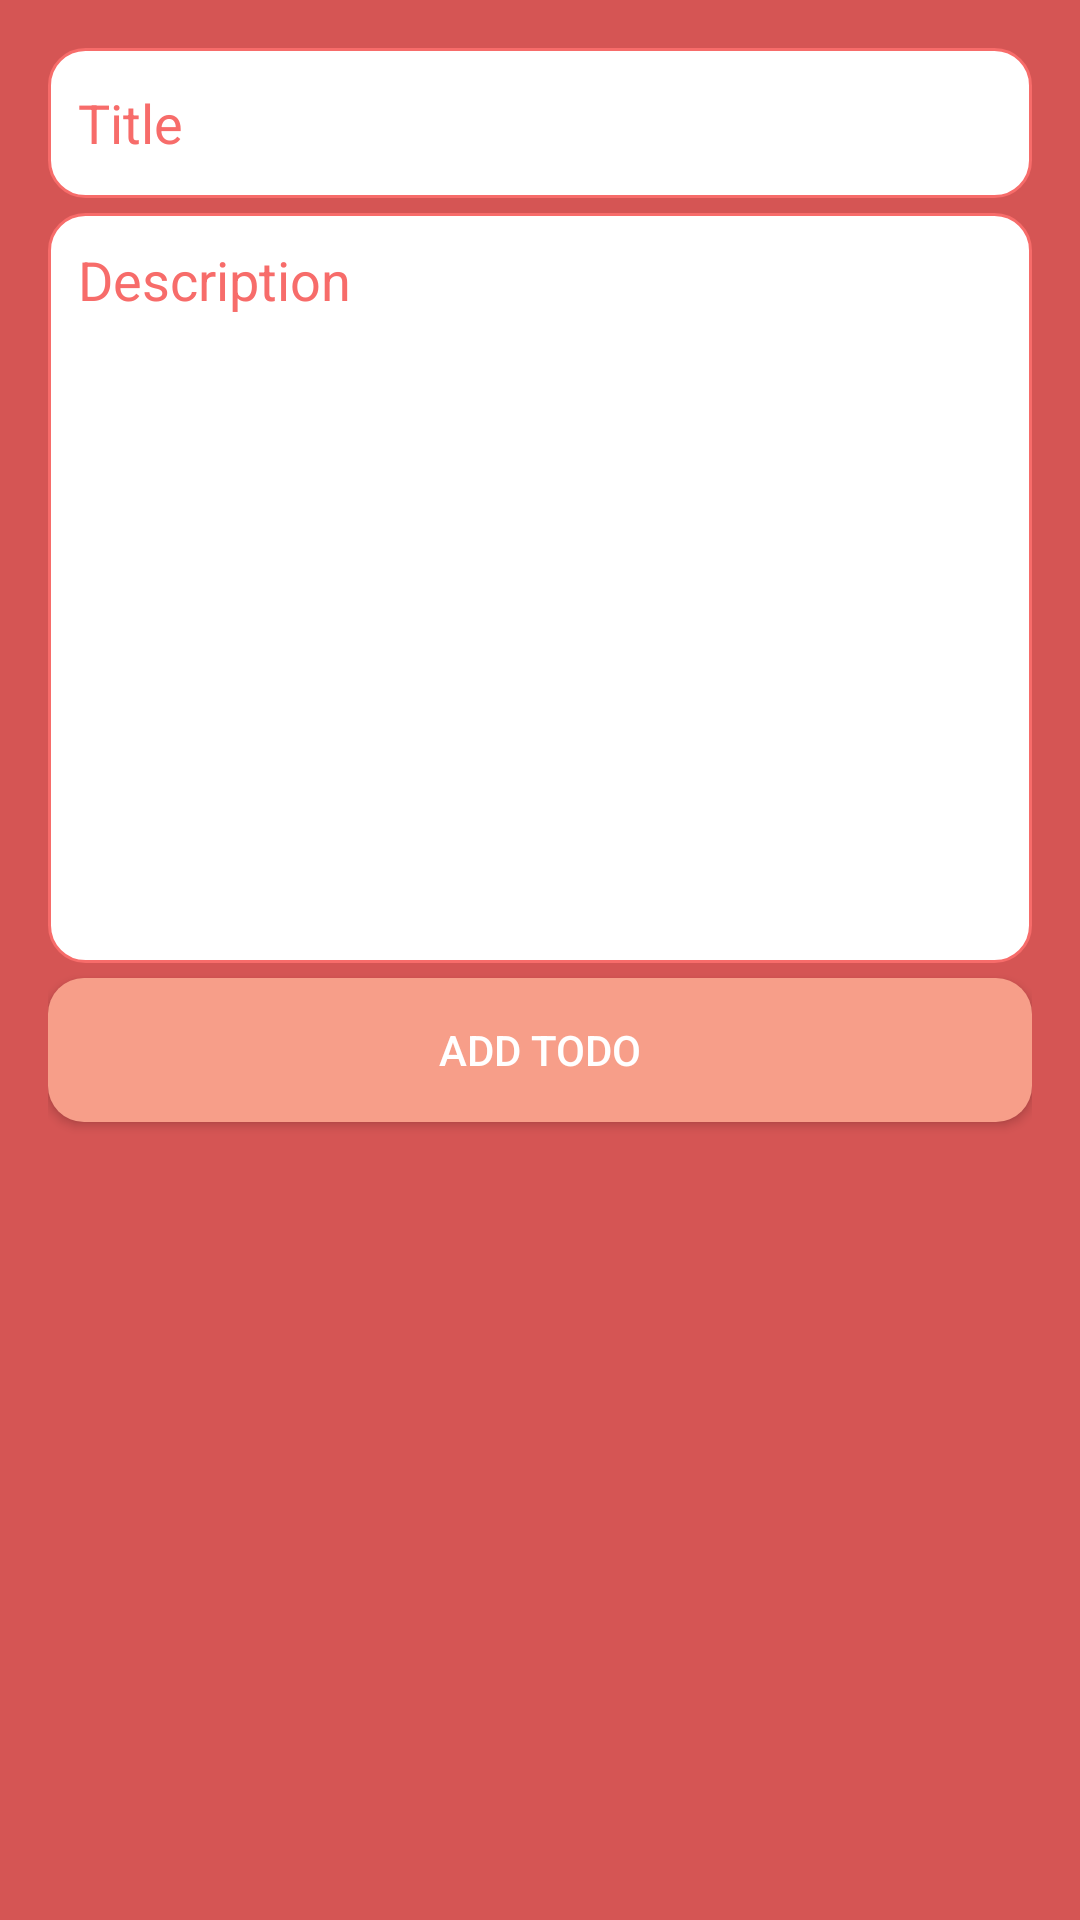

This screen was rendered from an Android layout file. Write that file and the resources it references.
<!-- AndroidManifest.xml: application theme Theme.Tasked -->
<!-- res/layout/fragment_add_todo.xml -->
<?xml version="1.0" encoding="utf-8"?>
<LinearLayout xmlns:android="http://schemas.android.com/apk/res/android"
    android:layout_width="match_parent"
    android:layout_height="wrap_content"
    android:background="@color/cardColor"
    android:orientation="vertical"
    android:padding="16dp">

    <EditText
        android:id="@+id/todo_title"
        android:layout_width="match_parent"
        android:layout_height="50dp"
        android:hint="Title"
        android:inputType="text"
        android:textColorHint="@color/colorPrimaryDark"
        android:textColor="@color/colorPrimaryDark"
        android:background="@drawable/edittext_background"/>

    <EditText
        android:id="@+id/todo_description"
        android:layout_width="match_parent"
        android:layout_height="250dp"
        android:layout_marginTop="5dp"
        android:gravity="top|start"
        android:hint="Description"
        android:inputType="text"
        android:background="@drawable/edittext_background"
        android:textColor="@color/colorPrimaryDark"
        android:textColorHint="@color/colorPrimaryDark"/>

    <Button
        android:id="@+id/add_todo_button"
        android:layout_width="match_parent"
        android:layout_height="wrap_content"
        android:layout_marginTop="5dp"
        android:text="Add Todo"
        android:background="@drawable/btn_background"
        android:textColor="@color/white"/>

</LinearLayout>
<!-- resources referenced by this layout -->
<resources>
  <color name="cardColor">#D55554</color>
  <color name="colorPrimaryDark">#F76C6A</color>
  <color name="white">#FFFFFFFF</color>
  <!-- drawable btn_background (drawable) -->
  <shape xmlns:android="http://schemas.android.com/apk/res/android">
      <solid android:color="@color/colorPrimary"/>
      <stroke android:width="0dp" android:color="@color/colorTextSecondary"/>
      <corners android:radius="12dp"/>
      <padding android:left="10dp"
          android:top="10dp"
          android:right="10dp"
          android:bottom="10dp"/>
  </shape>
  <!-- drawable edittext_background (drawable) -->
  <shape xmlns:android="http://schemas.android.com/apk/res/android">
      <solid android:color="#FFFFFF"/>
      <stroke android:width="1dp" android:color="@color/colorPrimaryDark"/>
      <corners android:radius="12dp"/>
      <padding android:left="10dp"
          android:top="10dp"
          android:right="10dp"
          android:bottom="10dp"/>
  </shape>
  <style name="Theme.Tasked" parent="Theme.AppCompat.Light.DarkActionBar">
          
          <item name="windowNoTitle">true</item>
          <item name="windowActionBar">false</item>
          <item name="android:windowFullscreen">true</item>
      </style>
  <color name="colorPrimary">#F79E89</color>
  <color name="colorTextSecondary">#757575</color>
</resources>
